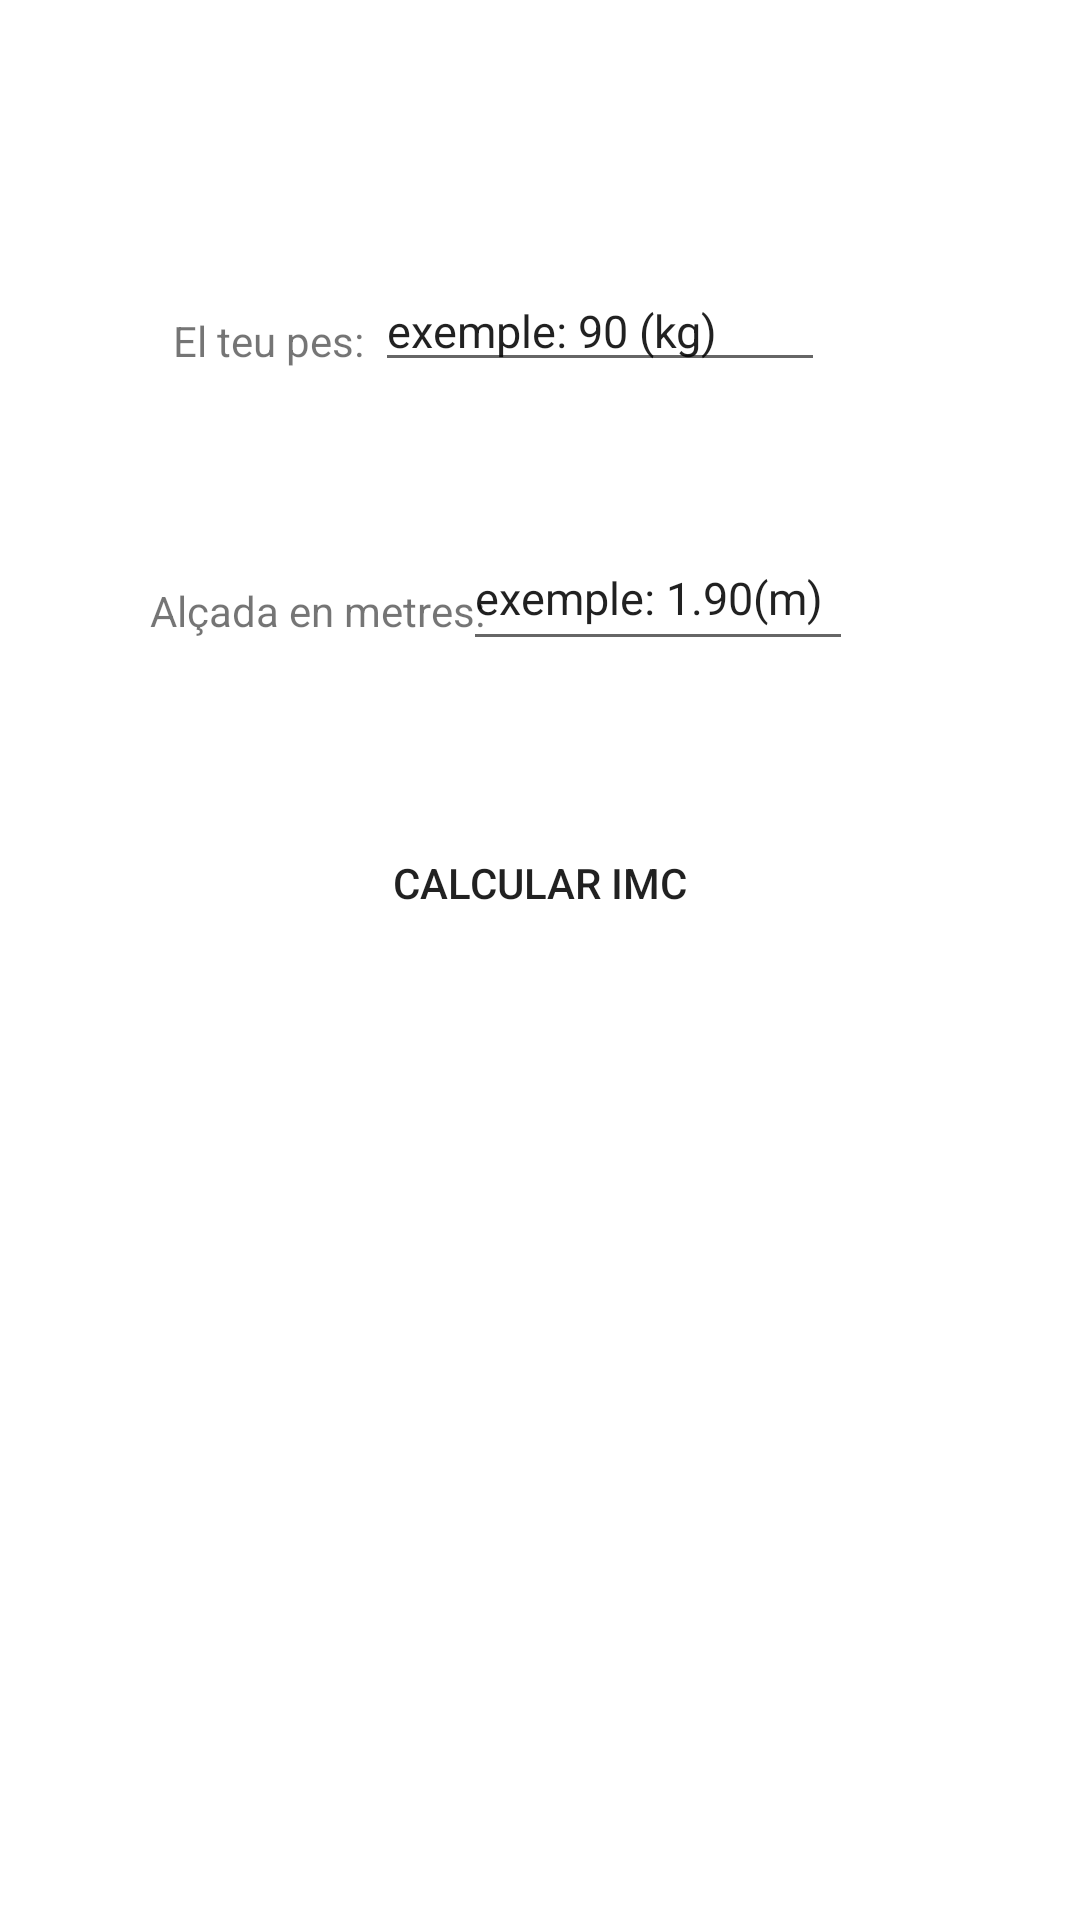

Android layout source for this screen:
<!-- AndroidManifest.xml: application theme Theme.PesiIMCCM -->
<!-- res/layout/activity_main.xml -->
<?xml version="1.0" encoding="utf-8"?>
<androidx.constraintlayout.widget.ConstraintLayout
    xmlns:android="http://schemas.android.com/apk/res/android"
    xmlns:tools="http://schemas.android.com/tools"
    xmlns:app="http://schemas.android.com/apk/res-auto"
    android:layout_width="match_parent"
    android:layout_height="match_parent"
    tools:context=".MainActivity">

    <TextView
        android:id="@+id/tv_pes"
        android:layout_width="wrap_content"
        android:layout_height="wrap_content"
        android:layout_marginTop="104dp"
        android:layout_marginLeft="20dp"
        android:text="El teu pes: "
        android:textColor="@color/colorGray"
        app:layout_constraintHorizontal_bias="0.20"
        app:layout_constraintLeft_toLeftOf="parent"
        app:layout_constraintRight_toRightOf="@id/user_pes"
        app:layout_constraintTop_toTopOf="parent" />
    <EditText
        android:id="@+id/user_pes"
        android:layout_height="wrap_content"
        android:layout_width="150dp"
        android:inputType=""
        android:textColorHint="@color/colorGray"
        android:hint="exemple: 90 (kg)"
        android:textSize="15sp"
        android:layout_marginTop="90dp"
        android:layout_marginLeft="40dp"
        app:layout_constraintLeft_toLeftOf="parent"
        app:layout_constraintRight_toRightOf="parent"
        app:layout_constraintTop_toTopOf="parent"
        />

    <TextView
        android:id="@+id/tv_metres"
        android:layout_width="wrap_content"
        android:layout_height="wrap_content"
        android:layout_marginTop="104dp"
        android:layout_marginLeft="20dp"
        android:text="Alçada en metres: "
        android:textColor="@color/colorGray"
        app:layout_constraintHorizontal_bias="0.20"
        app:layout_constraintLeft_toLeftOf="parent"
        app:layout_constraintRight_toRightOf="@id/user_metres"
        app:layout_constraintTop_toTopOf="@id/user_pes" />

    <EditText
        android:id="@+id/user_metres"
        android:layout_width="130dp"
        android:layout_height="45dp"
        android:layout_marginLeft="40dp"
        android:layout_marginTop="48dp"
        android:hint="exemple: 1.90(m)"
        android:inputType=""
        android:textColorHint="@color/colorGray"
        android:textSize="15sp"
        app:layout_constraintHorizontal_bias="0.601"
        app:layout_constraintLeft_toLeftOf="parent"
        app:layout_constraintRight_toRightOf="parent"
        app:layout_constraintTop_toBottomOf="@id/user_pes" />

    <Button
        android:id="@+id/btn_mic"
        android:layout_width="wrap_content"
        android:layout_height="wrap_content"
        android:background="@color/colorGray"
        android:text="CALCULAR IMC"
        android:onClick="CalcularOnClick"
        app:layout_constraintLeft_toLeftOf="parent"
        app:layout_constraintRight_toRightOf="parent"
        android:layout_marginTop="50dp"
        app:layout_constraintTop_toBottomOf="@id/user_metres"
        />

</androidx.constraintlayout.widget.ConstraintLayout>
<!-- resources referenced by this layout -->
<resources>
  <style name="Theme.PesiIMCCM" parent="Theme.MaterialComponents.DayNight.DarkActionBar">
          
          <item name="colorPrimary">@color/purple_500</item>
          <item name="colorPrimaryVariant">@color/purple_700</item>
          <item name="colorOnPrimary">@color/white</item>
          
          <item name="colorSecondary">@color/teal_200</item>
          <item name="colorSecondaryVariant">@color/teal_700</item>
          <item name="colorOnSecondary">@color/black</item>
          
          <item name="android:statusBarColor" tools:targetApi="l">?attr/colorPrimaryVariant</item>
          
      </style>
  <!-- not gathered from this repository: default colours our renderer supplied (Android Studio template values) -->
  <color name="purple_500">#FF6200EE</color>
  <color name="purple_700">#FF3700B3</color>
  <color name="teal_200">#FF03DAC5</color>
  <color name="teal_700">#FF018786</color>
  <color name="black">#FF000000</color>
  <color name="white">#FFFFFFFF</color>
</resources>
